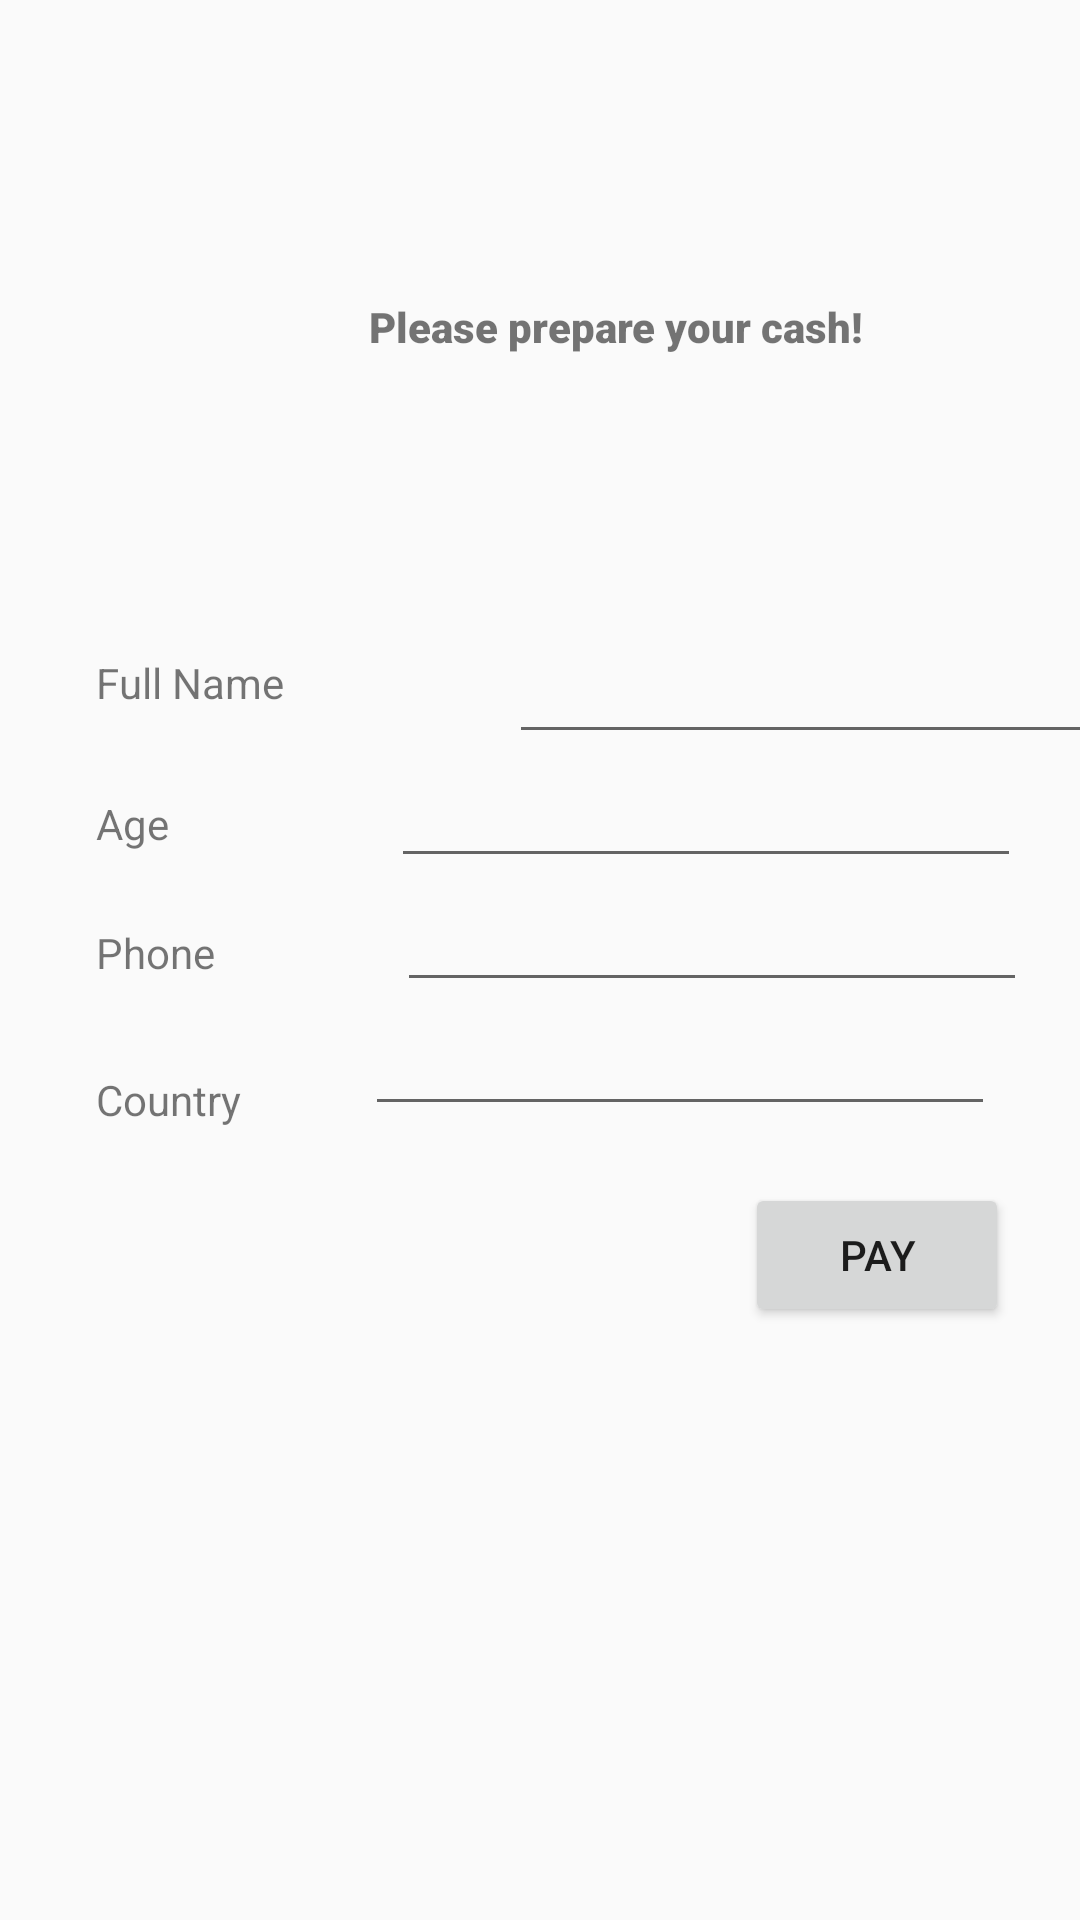

Write the Android layout XML for this screen, with the resource values it uses.
<!-- AndroidManifest.xml: application theme AppTheme -->
<!-- res/layout/ali_cash_payment.xml -->
<?xml version="1.0" encoding="utf-8"?>
<androidx.constraintlayout.widget.ConstraintLayout xmlns:android="http://schemas.android.com/apk/res/android"
    xmlns:app="http://schemas.android.com/apk/res-auto"
    xmlns:tools="http://schemas.android.com/tools"
    android:layout_width="match_parent"
    android:layout_height="match_parent"
    tools:context=".aliActivityPayment">

    <TextView
        android:id="@+id/ibrahimTxtPhone"
        android:layout_width="46dp"
        android:layout_height="21dp"
        android:layout_marginStart="32dp"
        android:layout_marginTop="24dp"
        android:text="Phone"
        app:layout_constraintStart_toStartOf="parent"
        app:layout_constraintTop_toBottomOf="@+id/ibrahimTxtAge" />

    <TextView
        android:id="@+id/ibrahimTxtAge"
        android:layout_width="wrap_content"
        android:layout_height="wrap_content"
        android:layout_marginStart="32dp"
        android:layout_marginTop="28dp"
        android:text="Age"
        app:layout_constraintStart_toStartOf="parent"
        app:layout_constraintTop_toBottomOf="@+id/ibrahimTxtFullName" />

    <EditText
        android:id="@+id/ibrahimInsertFullname"
        android:layout_width="wrap_content"
        android:layout_height="wrap_content"
        android:layout_marginStart="75dp"
        android:layout_marginTop="52dp"
        android:layout_marginEnd="28dp"
        android:ems="10"
        android:inputType="textPersonName"
        app:layout_constraintEnd_toEndOf="parent"
        app:layout_constraintHorizontal_bias="0.0"
        app:layout_constraintStart_toEndOf="@+id/ibrahimTxtFullName"
        app:layout_constraintTop_toBottomOf="@+id/ibrahimTxtPrepareCash" />

    <TextView
        android:id="@+id/ibrahimTxtFullName"
        android:layout_width="wrap_content"
        android:layout_height="wrap_content"
        android:layout_marginStart="32dp"
        android:layout_marginTop="60dp"
        android:text="Full Name"
        app:layout_constraintStart_toStartOf="parent"
        app:layout_constraintTop_toBottomOf="@+id/ibrahimTxtPrepareCash" />

    <TextView
        android:id="@+id/ibrahimTxtCountry"
        android:layout_width="wrap_content"
        android:layout_height="wrap_content"
        android:layout_marginStart="32dp"
        android:layout_marginTop="28dp"
        android:text="Country"
        app:layout_constraintStart_toStartOf="parent"
        app:layout_constraintTop_toBottomOf="@+id/ibrahimTxtPhone" />

    <EditText
        android:id="@+id/ibrahimInsertCountry"
        android:layout_width="wrap_content"
        android:layout_height="wrap_content"
        android:layout_marginEnd="28dp"
        android:layout_marginBottom="112dp"
        android:ems="10"
        android:inputType="textPersonName"
        app:layout_constraintBottom_toBottomOf="parent"
        app:layout_constraintEnd_toEndOf="parent"
        app:layout_constraintHorizontal_bias="0.989"
        app:layout_constraintStart_toEndOf="@+id/ibrahimTxtCountry"
        app:layout_constraintTop_toBottomOf="@+id/ibrahimInsertPhone"
        app:layout_constraintVertical_bias="0.0" />

    <EditText
        android:id="@+id/ibrahimInsertAge"
        android:layout_width="wrap_content"
        android:layout_height="wrap_content"
        android:ems="10"
        android:inputType="number"
        app:layout_constraintEnd_toEndOf="parent"
        app:layout_constraintHorizontal_bias="0.79"
        app:layout_constraintStart_toEndOf="@+id/ibrahimTxtAge"
        app:layout_constraintTop_toBottomOf="@+id/ibrahimInsertFullname" />

    <EditText
        android:id="@+id/ibrahimInsertPhone"
        android:layout_width="wrap_content"
        android:layout_height="wrap_content"
        android:ems="10"
        android:inputType="phone"
        app:layout_constraintEnd_toEndOf="parent"
        app:layout_constraintHorizontal_bias="0.756"
        app:layout_constraintStart_toEndOf="@+id/ibrahimTxtPhone"
        app:layout_constraintTop_toBottomOf="@+id/ibrahimInsertAge" />

    <Button
        android:id="@+id/ibrahimPayBtn"
        android:layout_width="wrap_content"
        android:layout_height="wrap_content"
        android:layout_marginBottom="108dp"
        android:text="Pay"
        app:layout_constraintBottom_toBottomOf="parent"
        app:layout_constraintEnd_toEndOf="parent"
        app:layout_constraintHorizontal_bias="0.913"
        app:layout_constraintStart_toStartOf="parent"
        app:layout_constraintTop_toBottomOf="@+id/ibrahimInsertCountry"
        app:layout_constraintVertical_bias="0.174" />

    <TextView
        android:id="@+id/ibrahimTxtPrepareCash"
        android:layout_width="346dp"
        android:layout_height="98dp"
        android:layout_marginStart="32dp"
        android:layout_marginTop="60dp"
        android:fontFamily="sans-serif-black"
        android:gravity="center"
        android:text="Please prepare your cash!"
        app:layout_constraintEnd_toEndOf="parent"
        app:layout_constraintHorizontal_bias="0.0"
        app:layout_constraintStart_toStartOf="parent"
        app:layout_constraintTop_toTopOf="parent" />

</androidx.constraintlayout.widget.ConstraintLayout>
<!-- resources referenced by this layout -->
<resources>
  <style name="AppTheme" parent="Theme.AppCompat.Light.DarkActionBar">
          
          <item name="colorPrimary">@color/colorPrimary</item>
          <item name="colorPrimaryDark">@color/colorPrimaryDark</item>
          <item name="colorAccent">@color/colorAccent</item>
      </style>
  <color name="colorPrimary">#6200EE</color>
  <color name="colorPrimaryDark">#3700B3</color>
  <color name="colorAccent">#03DAC5</color>
</resources>
